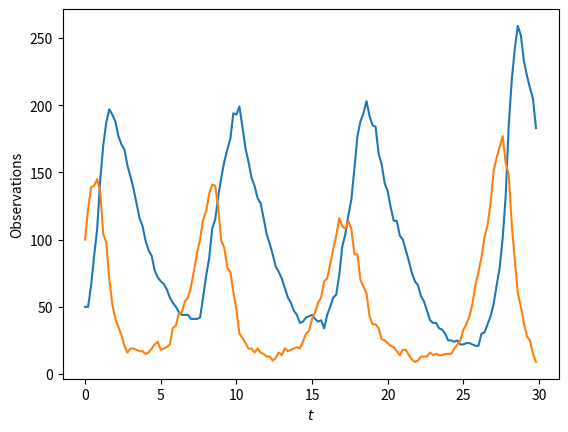

Generate this figure with matplotlib:
import numpy as np


class StochasticLotkaVolterra():
    def __init__(self, T=30, dt=0.2):
        # number of parameters and observations
        self.d = 4
        self.nobs = 9
        # prior parameters
        self.logtheta_a = -5
        self.logtheta_b = 2
        # initial condition
        self.x0 = [50, 100]
        # integration params
        self.T = T
        self.dt = dt
        self.tt = np.arange(0, T, step=dt)

    def sample_joint(self, N):
        theta = np.zeros((N, self.d))
        yobs = np.zeros((N, self.nobs))
        ctr = 0
        while (ctr < N):
            print(ctr)
            theta[ctr, :] = self.sample_prior(1)
            try:
                yobs[ctr, :] = self.sample_data(theta[ctr, :])
                ctr += 1
            except:
                continue
        return (theta, yobs)

    def sample_prior(self, N):
        # generate uniform samples
        theta_range = (self.logtheta_b - self.logtheta_a)
        logtheta = theta_range * np.random.rand(N, self.d) + self.logtheta_a
        # transform to non-uniform domain
        return np.exp(logtheta)

    def simulate(self, theta):
        # simulate the stochastic LV system (a Markov jump processs)
        # using the Gillespie algorithm
        # check dimension of theta
        assert (theta.shape == (self.d,))
        X = self.x0[0]
        Y = self.x0[1]
        # declare array to store states
        n_time_steps = len(self.tt)
        XYtt = np.zeros((n_time_steps, 2))
        XYtt[0, :] = np.array([X, Y])
        # define current time and time counter
        cur_time = self.dt
        time = 0
        n_steps = 0
        max_nsteps = 10000
        # run stochastic model
        for ti in np.arange(1, n_time_steps):
            while cur_time > time:
                # compute rates
                rates = np.array([theta[0] * X * Y, theta[1] * X, theta[2] * Y, theta[3] * X * Y])
                total_rate = sum(rates)
                # determine time to next reaction and update time
                if total_rate == 0:
                    time = np.inf
                    break
                time += np.random.exponential(scale=1 / total_rate)
                # sample reaction
                reaction = np.random.choice([0, 1, 2, 3], 1, p=rates / total_rate)
                # update predator/prey counts based on reaction
                if reaction == 0:
                    X += 1
                elif reaction == 1:
                    X -= 1
                elif reaction == 2:
                    Y += 1
                elif reaction == 3:
                    Y -= 1
                # update n_steps
                n_steps += 1
                if n_steps > max_nsteps:
                    raise ValueError('Reached maximum of n_steps')
            # store states
            XYtt[ti, :] = [X, Y]
            # update current time
            cur_time += self.dt
        return XYtt

    def sample_data(self, theta):
        # check dimensions
        assert (theta.shape == (self.d,))
        # collect time-series of population dynamics
        try:
            xy = self.simulate(theta)
        except:
            raise ValueError('Did not finish simulation')
        # extract statistics
        xt = np.zeros(self.nobs)
        xt[0:2] = np.mean(xy, axis=0)
        xt[2:4] = np.log(np.var(xy, axis=0) + 1)
        xt[4] = self.auto_corr(xy[:, 0], lag=1)
        xt[5] = self.auto_corr(xy[:, 0], lag=2)
        xt[6] = self.auto_corr(xy[:, 1], lag=1)
        xt[7] = self.auto_corr(xy[:, 1], lag=2)
        xt[8] = np.corrcoef(xy[:, 0], xy[:, 1])[0, 1]
        return xt

    def auto_corr(self, y, lag, meany=None, stdy=None):
        if stdy == None:
            stdy = np.std(y)
        if meany == None:
            meany = np.mean(y)
        # normalize signal
        y = (y - meany) / stdy
        # compute inner product
        ac = np.sum(y[:-lag] * y[lag:])
        ac /= (len(y) - 1)
        return ac

    def prior_pdf(self, theta):
        logtheta = np.log(theta)
        # check if samples are within range
        theta_range = (self.logtheta_b - self.logtheta_a);
        inside_range = (logtheta > self.logtheta_a and logtheta < self.logtheta_b)
        # compute density
        return np.prod(1. / theta_range * inside_range, axis=1)

    def log_likelihood(self, xobs, theta):
        raise ValueError('Not available for this model')

    def likelihood(self, xobs, theta):
        raise ValueError('Not available for this model')


if __name__ == '__main__':
    # define model
    LV = StochasticLotkaVolterra()

    # define true parameters and observation
    xtrue = np.array([[0.01, 0.5, 1, 0.01]])
    # xtrue = LV.sample_prior(1)
    yplot = LV.simulate(xtrue[0, :])
    yobs = LV.sample_data(xtrue[0, :])
    print(yobs)

    # plot single simulation
    import matplotlib.pyplot as plt

    plt.figure()
    plt.plot(LV.tt, yplot)
    plt.xlabel('$t$')
    plt.ylabel('Observations')
    plt.show()

    # generate data
    x, y = LV.sample_joint(100)
